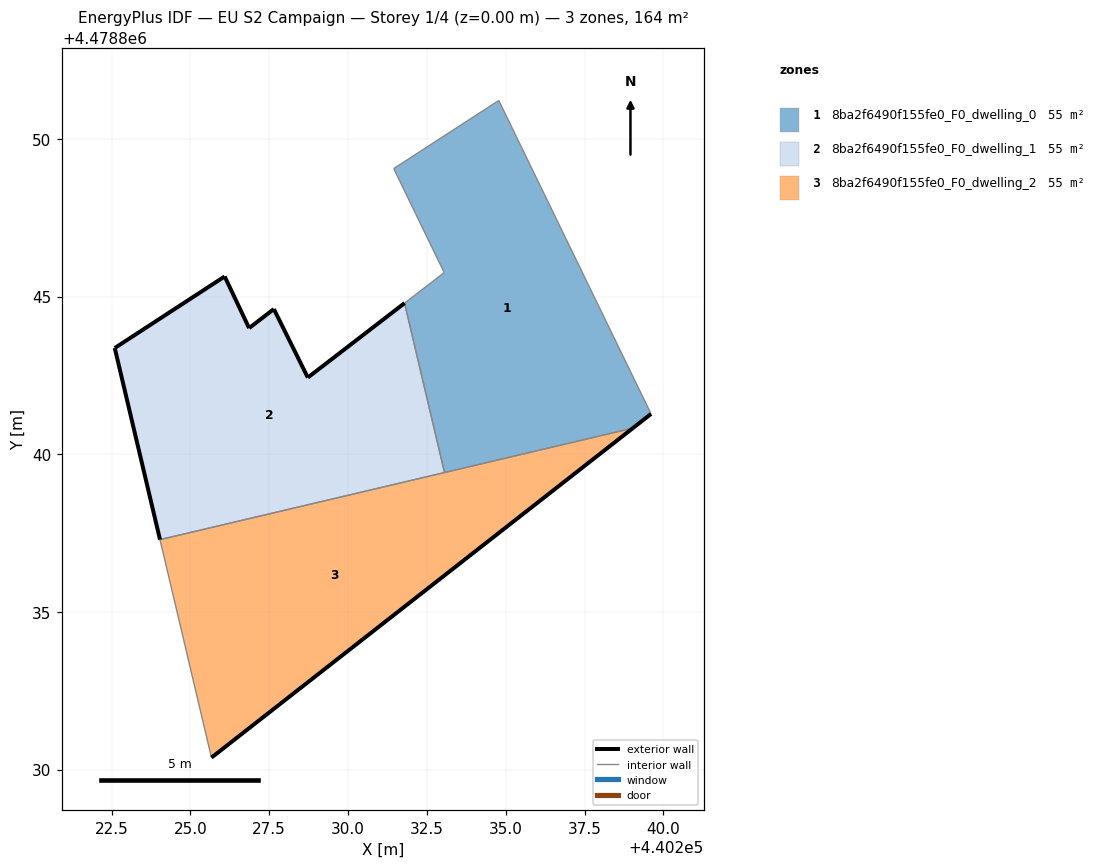
=== STOREY PLAN SPEC (per zone: floor XY polygon, exterior-wall plan segments, windows/doors) ===
zone 1: 8ba2f6490f155fe0_F0_dwelling_0  (54.7 m²)
  floor: (440239.03, 4478840.83) (440239.61, 4478841.28) (440234.78, 4478851.22) (440231.45, 4478849.06) (440233.05, 4478845.76) (440231.79, 4478844.79) (440233.06, 4478839.42)
  exterior wall: (440239.61, 4478841.28) – (440239.03, 4478840.83)  [0.7 m]
  interior walls: 6
zone 2: 8ba2f6490f155fe0_F0_dwelling_1  (54.7 m²)
  floor: (440233.06, 4478839.42) (440231.79, 4478844.79) (440228.72, 4478842.43) (440227.65, 4478844.61) (440226.86, 4478844.00) (440226.09, 4478845.64) (440222.60, 4478843.37) (440224.04, 4478837.29)
  exterior wall: (440228.72, 4478842.43) – (440231.79, 4478844.79)  [3.9 m]
  exterior wall: (440224.04, 4478837.29) – (440222.60, 4478843.37)  [6.2 m]
  exterior wall: (440222.60, 4478843.37) – (440226.09, 4478845.64)  [4.2 m]
  exterior wall: (440226.09, 4478845.64) – (440226.86, 4478844.00)  [1.8 m]
  exterior wall: (440226.86, 4478844.00) – (440227.65, 4478844.61)  [1.0 m]
  exterior wall: (440227.65, 4478844.61) – (440228.72, 4478842.43)  [2.4 m]
  interior walls: 2
zone 3: 8ba2f6490f155fe0_F0_dwelling_2  (54.7 m²)
  floor: (440239.03, 4478840.83) (440224.04, 4478837.29) (440225.67, 4478830.38)
  exterior wall: (440239.03, 4478840.83) – (440225.67, 4478830.38)  [17.0 m]
  interior walls: 3

=== DERIVED (storey summary) ===
Building: EU S2 Campaign
Storey: 1 of 4  (floor level z = 0.00 m)
Storey gross floor area: 164.2 m²
Zones on this storey: 3
  - 8ba2f6490f155fe0_F0_dwelling_0: floor 54.7 m²; exterior wall 0.7 m (2.2 m²); WWR 0.0%
  - 8ba2f6490f155fe0_F0_dwelling_1: floor 54.7 m²; exterior wall 19.5 m (58.5 m²); WWR 0.0%
  - 8ba2f6490f155fe0_F0_dwelling_2: floor 54.7 m²; exterior wall 17.0 m (50.9 m²); WWR 0.0%
Zone adjacency (shared interzone walls):
  - 8ba2f6490f155fe0_F0_dwelling_0 ↔ 8ba2f6490f155fe0_F0_dwelling_1
  - 8ba2f6490f155fe0_F0_dwelling_0 ↔ 8ba2f6490f155fe0_F0_dwelling_2
  - 8ba2f6490f155fe0_F0_dwelling_1 ↔ 8ba2f6490f155fe0_F0_dwelling_2